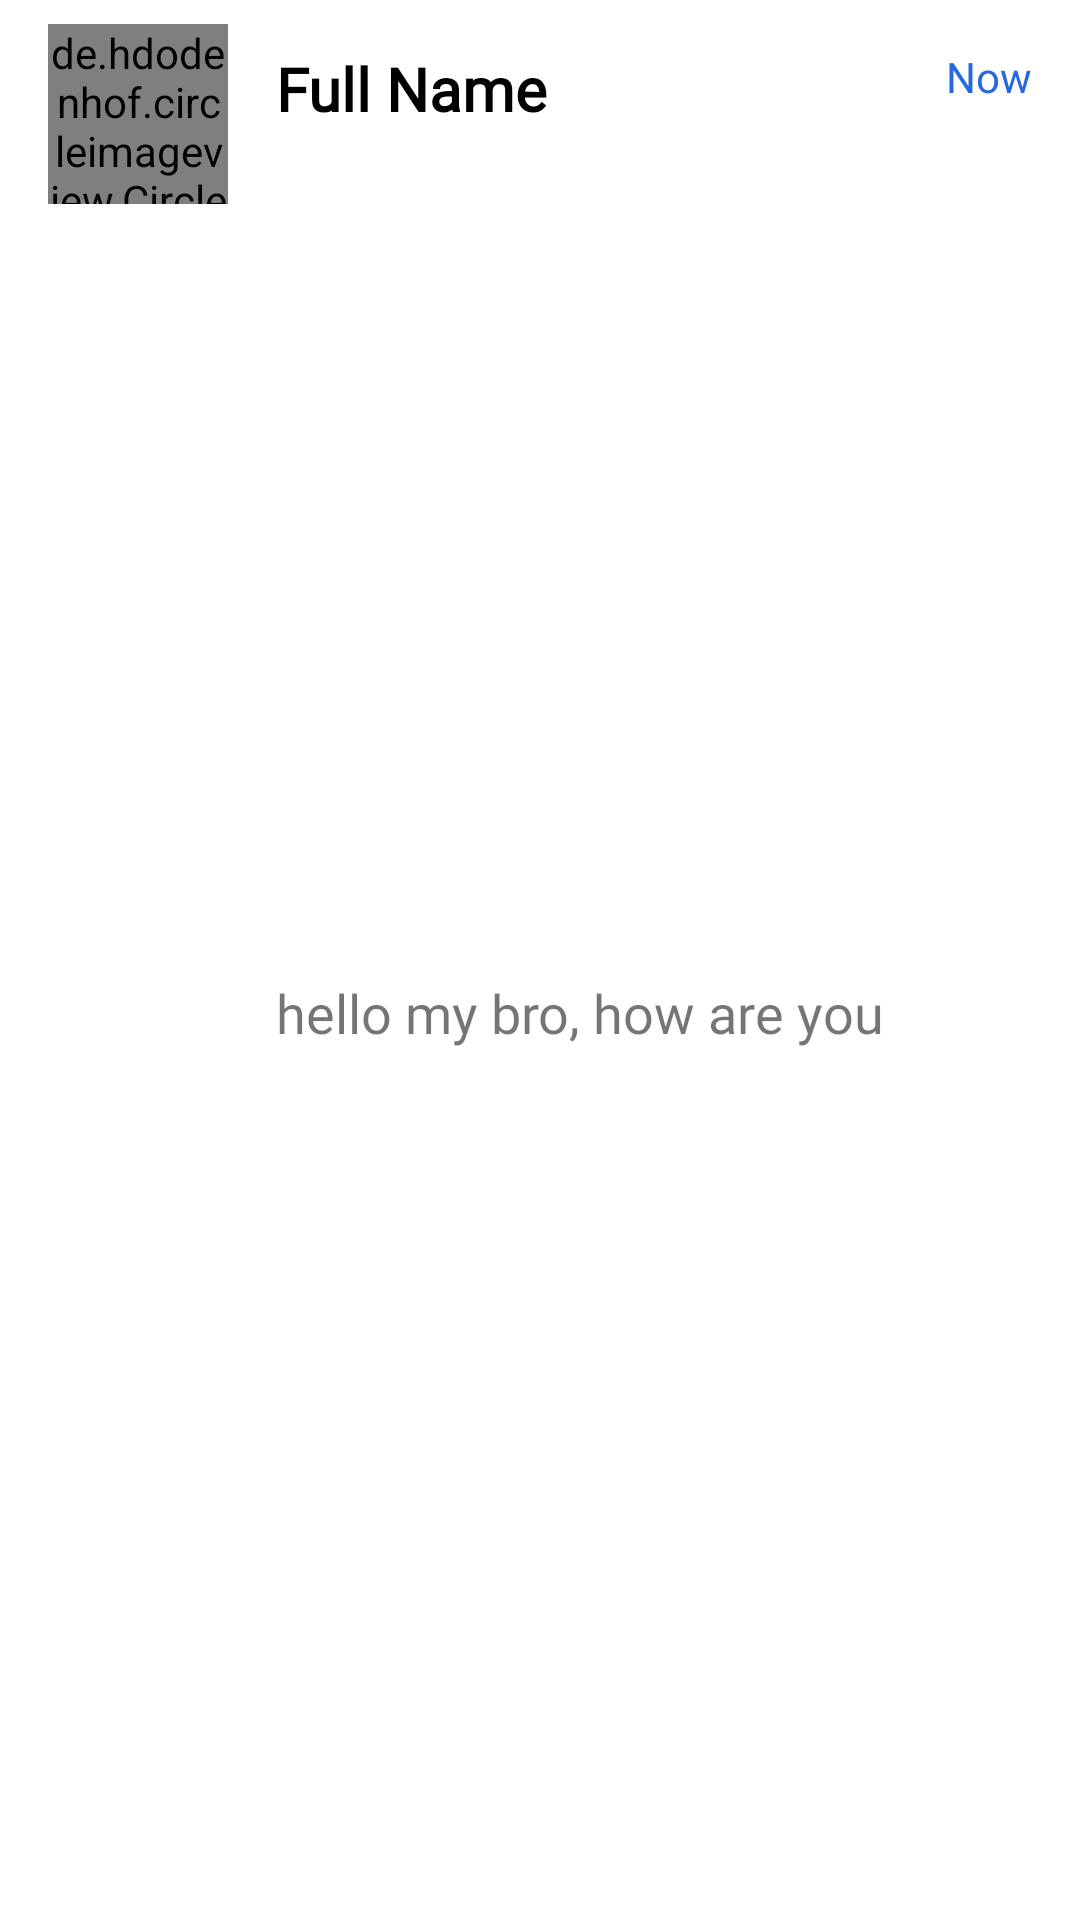

Write the Android layout XML for this screen, with the resource values it uses.
<!-- AndroidManifest.xml: application theme Theme.SocialMediaApp -->
<!-- res/layout/messages_item.xml -->
<?xml version="1.0" encoding="utf-8"?>
<androidx.constraintlayout.widget.ConstraintLayout xmlns:android="http://schemas.android.com/apk/res/android"
    xmlns:app="http://schemas.android.com/apk/res-auto"
    xmlns:tools="http://schemas.android.com/tools"
    android:layout_width="match_parent"
    android:layout_height="wrap_content">

    <TextView
        android:id="@+id/tv_fullName"
        android:layout_width="0dp"
        android:layout_height="wrap_content"
        android:layout_marginStart="8dp"
        android:layout_marginTop="8dp"
        android:layout_marginEnd="8dp"
        android:fontFamily="@font/lato_bold"
        android:text="Full Name"
        android:textColor="@color/black"
        android:textSize="20sp"
        android:textStyle="bold"
        app:layout_constraintBottom_toBottomOf="@+id/profile_image"
        app:layout_constraintEnd_toStartOf="@+id/tv_time"
        app:layout_constraintStart_toEndOf="@+id/profile_image"
        app:layout_constraintTop_toTopOf="@+id/profile_image"
        app:layout_constraintVertical_bias="0.0" />

    <TextView
        android:id="@+id/tv_msg"
        android:layout_width="0dp"
        android:layout_height="wrap_content"
        android:layout_marginBottom="8dp"
        android:fontFamily="@font/alata"
        android:text="hello my bro, how are you"
        android:textSize="18sp"
        android:maxLines="1"
        android:ellipsize="end"
        app:layout_constraintBottom_toBottomOf="parent"
        app:layout_constraintEnd_toEndOf="@+id/tv_fullName"
        app:layout_constraintStart_toStartOf="@+id/tv_fullName"
        app:layout_constraintTop_toBottomOf="@+id/tv_fullName" />

    <TextView
        android:id="@+id/tv_time"
        android:layout_width="wrap_content"
        android:layout_height="wrap_content"
        android:layout_marginTop="16dp"
        android:layout_marginEnd="16dp"
        android:text="Now"
        android:textColor="@color/colorBlueMain"
        app:layout_constraintEnd_toEndOf="parent"
        app:layout_constraintTop_toTopOf="parent" />

    <de.hdodenhof.circleimageview.CircleImageView
        android:id="@+id/profile_image"
        android:layout_width="60dp"
        android:layout_height="60dp"
        android:layout_marginStart="16dp"
        android:layout_marginTop="8dp"
        android:layout_marginEnd="8dp"
        android:layout_marginBottom="8dp"
        android:src="@drawable/ic_person"
        app:civ_border_color="@color/colorBlueMain"
        app:civ_border_width="2dp"
        app:layout_constraintBottom_toBottomOf="parent"
        app:layout_constraintEnd_toStartOf="@+id/tv_fullName"
        app:layout_constraintStart_toStartOf="parent"
        app:layout_constraintTop_toTopOf="parent"
        app:layout_constraintVertical_bias="0.0" />

    <TextView
        android:id="@+id/tv_countMsg"
        android:layout_width="24dp"
        android:layout_height="24dp"
        android:layout_marginStart="4dp"
        android:layout_marginTop="4dp"
        android:layout_marginEnd="4dp"
        android:layout_marginBottom="4dp"
        android:background="@drawable/circle_button"
        android:backgroundTint="@color/colorBlueMain"
        android:gravity="center"
        android:text="3"
        android:textColor="@color/white"
        android:textStyle="bold"
        app:layout_constraintBottom_toBottomOf="parent"
        app:layout_constraintEnd_toEndOf="parent"
        app:layout_constraintStart_toEndOf="@+id/tv_msg"
        app:layout_constraintTop_toBottomOf="@+id/tv_time" />

</androidx.constraintlayout.widget.ConstraintLayout>
<!-- resources referenced by this layout -->
<resources>
  <color name="black">#FF000000</color>
  <color name="colorBlueMain">#2469df</color>
  <color name="white">#FFFFFFFF</color>
  <style name="Theme.SocialMediaApp" parent="Theme.MaterialComponents.DayNight.NoActionBar">
          
          <item name="colorPrimary">@color/colorPrimary</item>
          <item name="colorPrimaryVariant">#66807E7E</item>
          <item name="colorOnPrimary">@color/white</item>
          <item name="elevation">2dp</item>
          
          <item name="colorSecondary">@color/colorBlueMain</item>
          <item name="colorSecondaryVariant">@color/teal_700</item>
          <item name="colorOnSecondary">@color/black</item>
          
          <item name="android:statusBarColor" tools:targetApi="l">?attr/colorPrimaryVariant</item>
          
      </style>
  <color name="colorPrimary">#fff</color>
  <color name="teal_700">#FF018786</color>
</resources>
